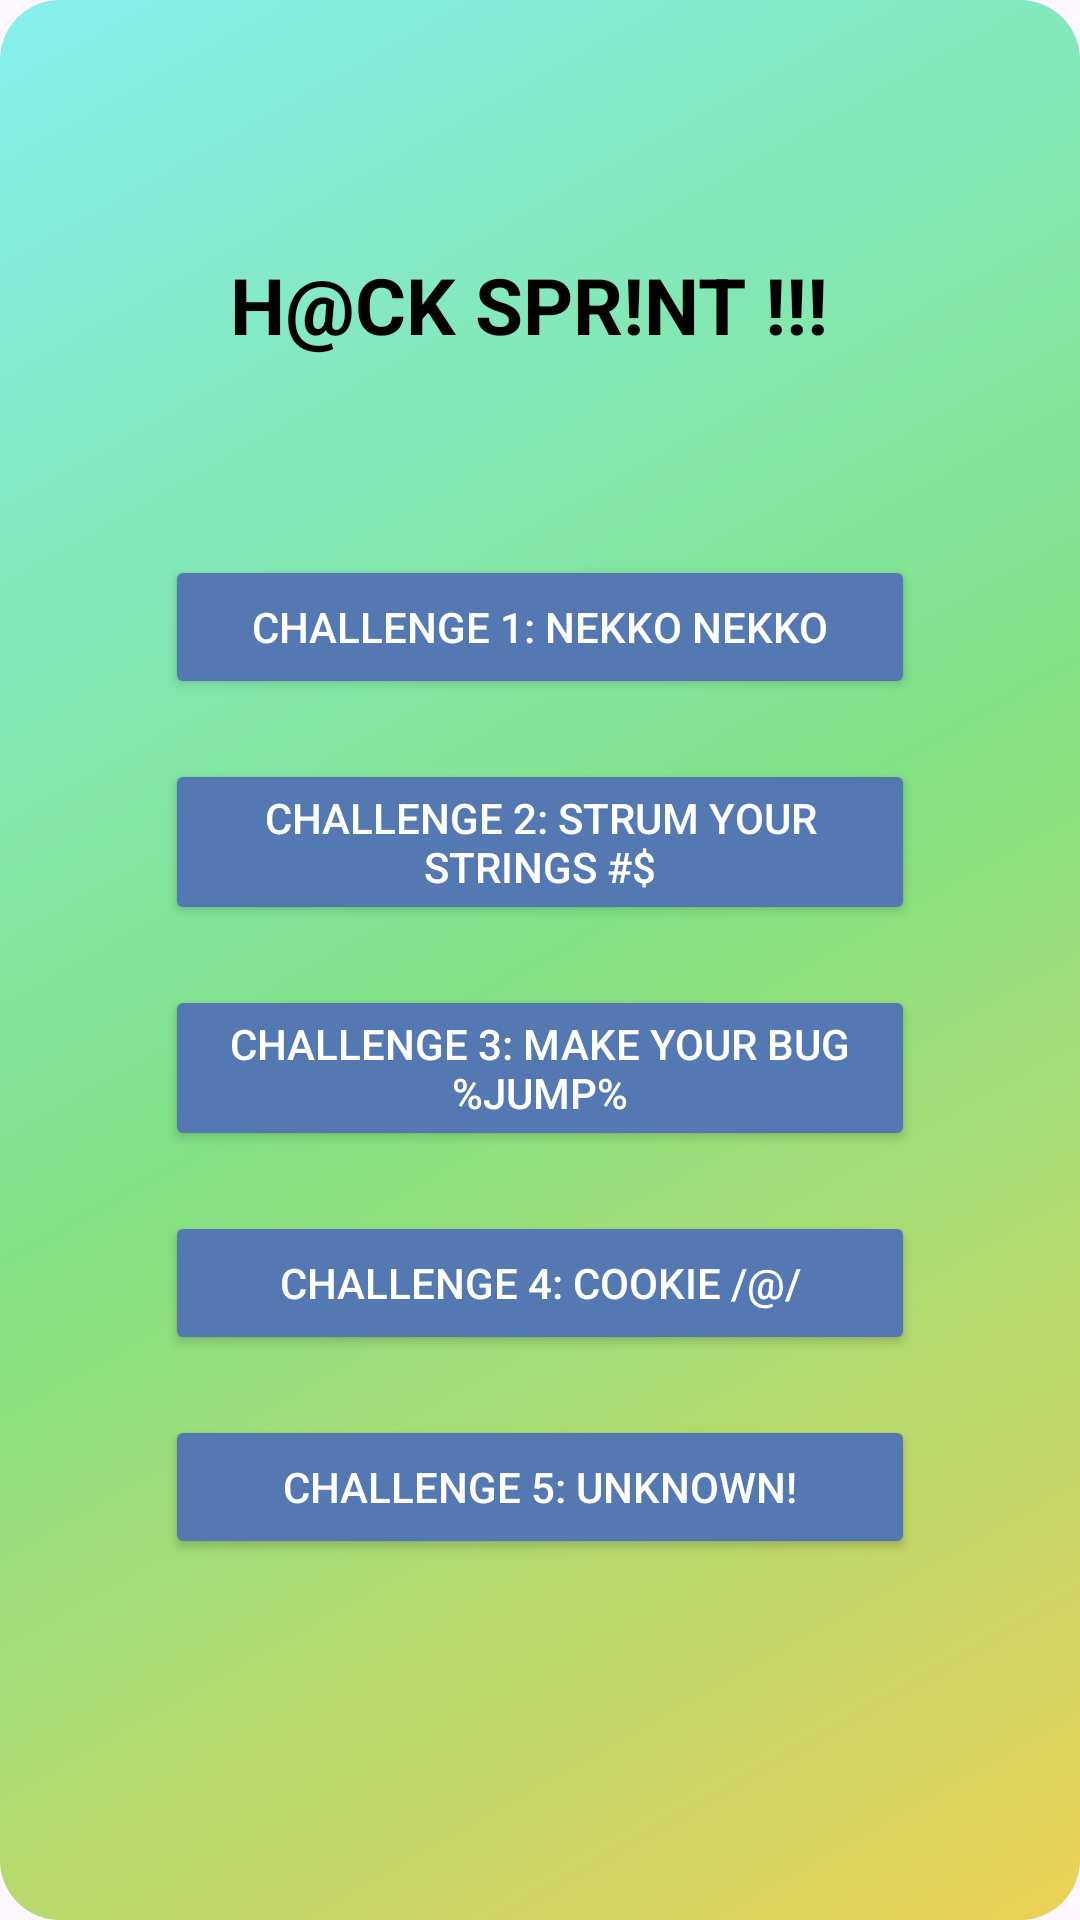

Layout XML and referenced resources for this Android screen:
<!-- AndroidManifest.xml: application theme Theme.MobileCTF -->
<!-- res/layout/activity_main.xml -->
<?xml version="1.0" encoding="utf-8"?>
<androidx.constraintlayout.widget.ConstraintLayout
    xmlns:android="http://schemas.android.com/apk/res/android"
    xmlns:app="http://schemas.android.com/apk/res-auto"
    xmlns:tools="http://schemas.android.com/tools"
    android:layout_width="match_parent"
    android:layout_height="match_parent"
    android:id="@+id/main"
    android:background="@drawable/gradient"
    tools:context=".MainActivity">

    <TextView
        android:id="@+id/titleText"
        android:layout_width="wrap_content"
        android:layout_height="wrap_content"
        android:layout_marginTop="84dp"
        android:text="H@CK SPR!NT !!! "
        android:textColor="@color/black"
        android:textSize="26sp"
        android:textStyle="bold"
        app:layout_constraintEnd_toEndOf="parent"
        app:layout_constraintHorizontal_bias="0.497"
        app:layout_constraintStart_toStartOf="parent"
        app:layout_constraintTop_toTopOf="parent" />

    <LinearLayout
        android:layout_width="match_parent"
        android:layout_height="wrap_content"
        android:layout_marginTop="56dp"
        android:gravity="center"
        android:orientation="vertical"
        app:layout_constraintEnd_toEndOf="parent"
        app:layout_constraintHorizontal_bias="0.0"
        app:layout_constraintStart_toStartOf="parent"
        app:layout_constraintTop_toBottomOf="@id/titleText">

        <Button
            android:id="@+id/challenge1Btn"
            android:layout_width="250dp"
            android:layout_height="wrap_content"
            android:layout_margin="10dp"
            android:backgroundTint="#5478B1"
            android:text="Challenge 1: Nekko Nekko"
            android:textColor="#FFFFFF"
            android:textColorLink="#74EEC7" />

        <Button
            android:id="@+id/challenge2Btn"
            android:layout_width="250dp"
            android:layout_height="wrap_content"
            android:layout_margin="10dp"
            android:backgroundTint="#5478B1"
            android:text="Challenge 2: Strum your strings #$"
            android:textColor="@android:color/white" />

        <Button
            android:id="@+id/challenge3Btn"
            android:layout_width="250dp"
            android:layout_height="wrap_content"
            android:layout_margin="10dp"
            android:backgroundTint="#5478B1"
            android:text="Challenge 3: Make your BUG %JUMP%"
            android:textColor="@android:color/white" />

        <Button
            android:id="@+id/challenge4Btn"
            android:layout_width="250dp"
            android:layout_height="wrap_content"
            android:layout_margin="10dp"
            android:backgroundTint="#5478B1"
            android:text="Challenge 4: Cookie /@/"
            android:textColor="@android:color/white" />

        <Button
            android:id="@+id/challenge5Btn"
            android:layout_width="250dp"
            android:layout_height="wrap_content"
            android:layout_margin="10dp"
            android:backgroundTint="#5478B1"
            android:text="Challenge 5: Unknown!"
            android:textColor="@android:color/white" />

    </LinearLayout>

</androidx.constraintlayout.widget.ConstraintLayout>
<!-- resources referenced by this layout -->
<resources>
  <!-- drawable gradient (drawable) -->
  <?xml version="1.0" encoding="utf-8"?>
  <shape xmlns:android="http://schemas.android.com/apk/res/android">
      <gradient
          android:startColor="#86EEEE"
          android:centerColor="#81E285"
          android:endColor="#ECD156"
          android:angle="315"
          />
      <corners
          android:radius="20sp"
          />
  </shape>
  <style name="Theme.MobileCTF" parent="Base.Theme.MobileCTF" />
  <style name="Base.Theme.MobileCTF" parent="Theme.Material3.DayNight.NoActionBar">
          
          
      </style>
  <!-- not gathered from this repository: default colours our renderer supplied (Android Studio template values) -->
  <color name="black">#FF000000</color>
</resources>
